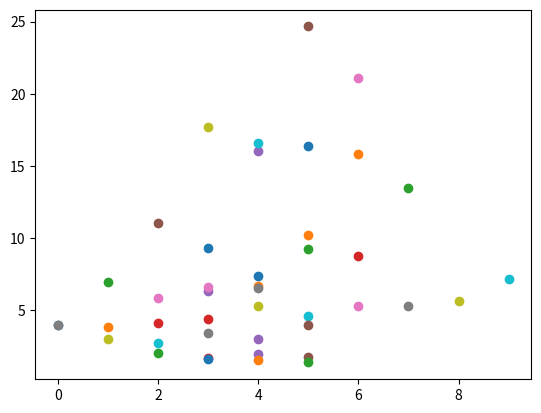

The matplotlib source for this figure:
import numpy as np
import random
from matplotlib import pyplot as plt

def findz():
    #PDF(z)= 1/(z+1) and range is [0,1]
    #CDF(z)=ln(z+1) so range is [0,ln(2)]
    y=random.random()*np.log(2)
    return np.e**y-1

def findtheta():
    #PDF(z)=1/(z+1) and range is [0,pi/2]
    #CDF(z)=ln(z+1) so range is [0,ln(pi/2+1)]
    y=random.random()*np.log(np.pi/2+1)
    return np.e**y-1
    #return np.pi/6

def findPseudoJets(E,px,py,x0=0,y0=0,level=0,angle=0):

    #travel time
    t=1

    #energy scale threshold
    Ecrit=10

    #current travel direction
    #angle=np.arctan(py/px)

    if E<=Ecrit:
        return [(E,px,py)]

    p=(px**2+py**2)**0.5

    v=2*E/p
    vx=v*np.cos(angle)
    vy=v*np.sin(angle)

    x1=vx*t+x0
    y1=vy*t+y0
    coordinates.append((x0,y0,x1,y1))

    theta=findtheta()
    newAngle1=angle+theta
    newAngle2=angle-theta

    z=findz()
    E1=E*z
    E2=E-E1
    p1=p*np.sqrt(z)
    p2=p-p1

    p1x=p1*np.cos(newAngle1)
    p1y=p1*np.sin(newAngle1)
    p2x=p2*np.cos(newAngle2)
    p2y=p2*np.sin(newAngle2)

    #plot energy/momentum/velocity
    #plt.scatter(level,E)
    #plt.scatter(level,p)
    plt.scatter(level,v)

    return findPseudoJets(E1,p1x,p1y,x1,y1,level+1,newAngle1)+findPseudoJets(E2,p2x,p2y,x1,y1,level+1,newAngle2)

'''
#testing generating z's
zs=[findtheta() for i in range(0,100000)]
plt.hist(zs)
'''

coordinates=[]

Pa=findPseudoJets(100,30,40)
Pb=findPseudoJets(100,-30,40)
P=Pa+Pb
print(P)
#print(coordinates)


#displacement vectors
#for vector in coordinates:
#    plt.plot([vector[0], vector[2]], [vector[1], vector[3]]) #unfold list into plot's arguments

plt.show()
